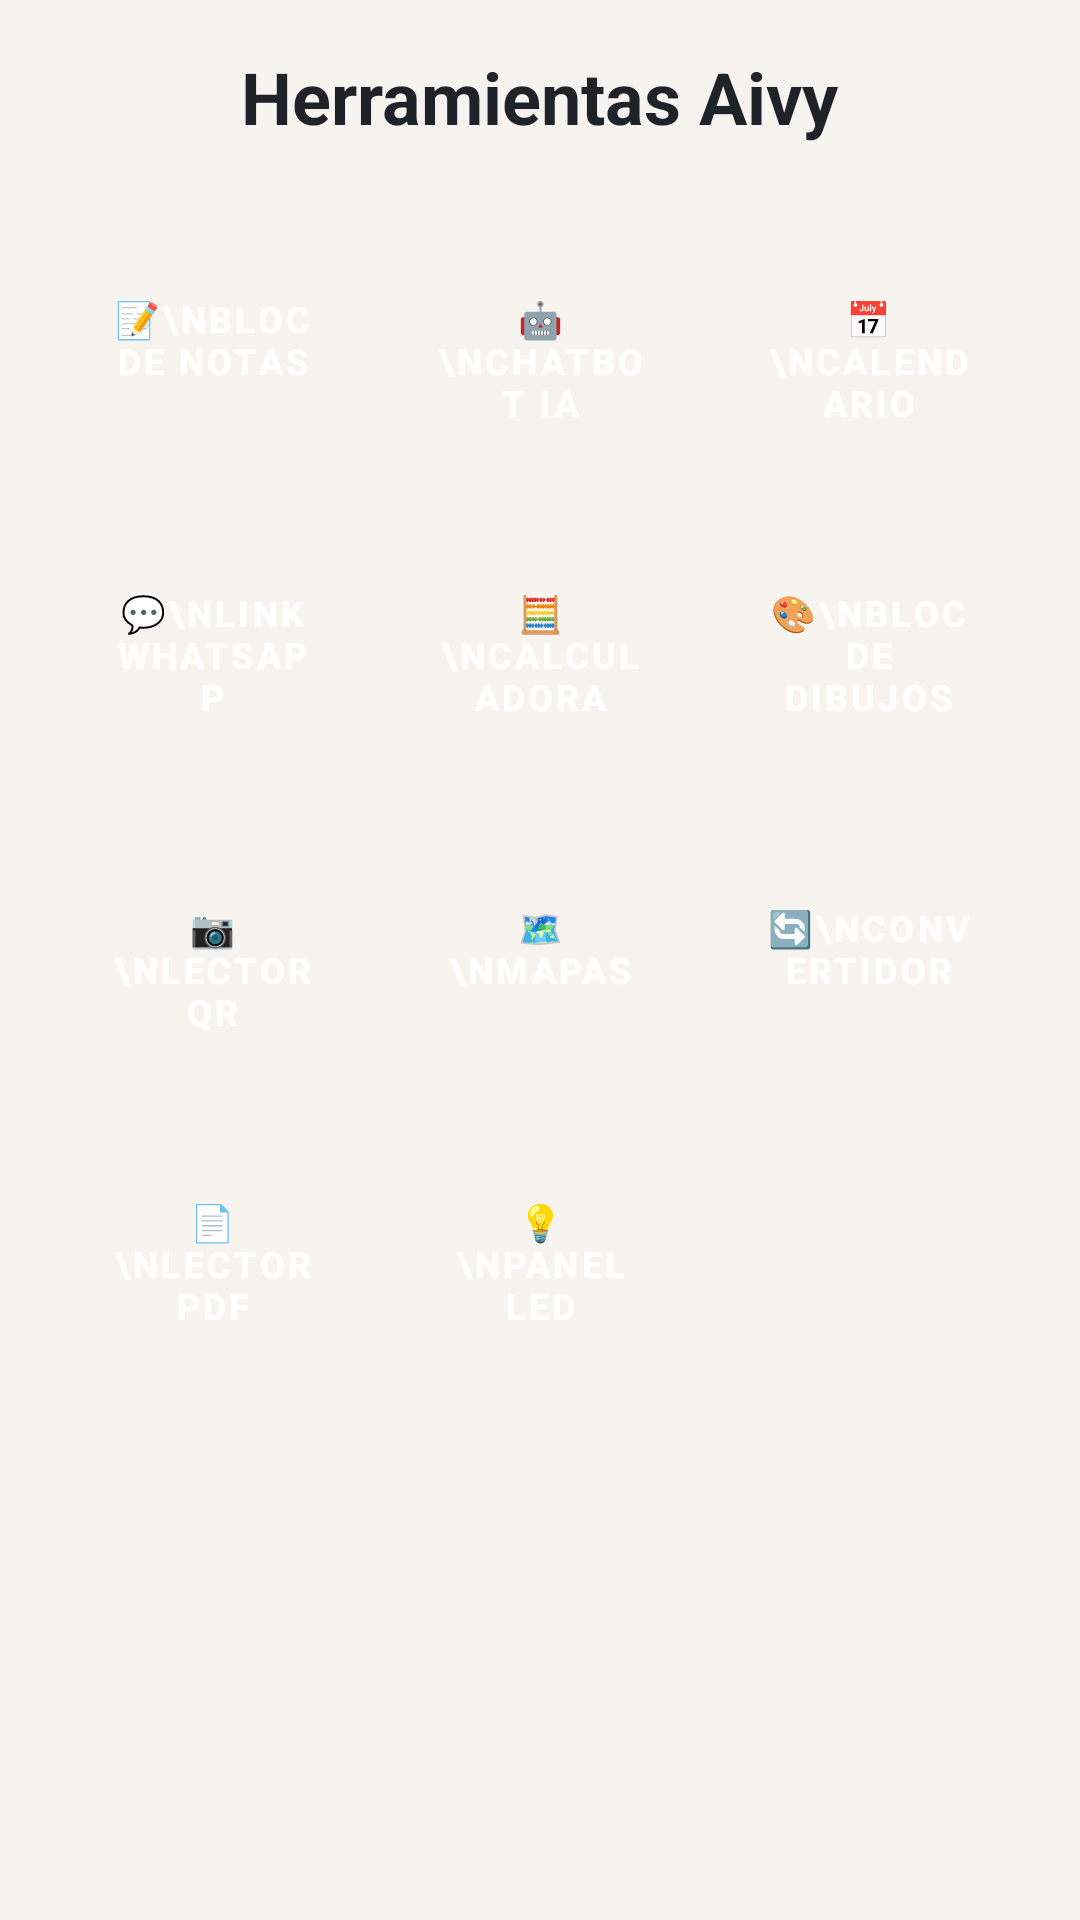

Produce the Android XML layout that renders to this screen, including the resource entries it uses.
<!-- AndroidManifest.xml: application theme Theme.HerramientasAivy -->
<!-- res/layout/activity_main.xml -->
<?xml version="1.0" encoding="utf-8"?>
<ScrollView xmlns:android="http://schemas.android.com/apk/res/android"
    xmlns:app="http://schemas.android.com/apk/res-auto"
    android:layout_width="match_parent"
    android:layout_height="match_parent"
    android:background="@color/surface">

    <LinearLayout
        android:layout_width="match_parent"
        android:layout_height="wrap_content"
        android:orientation="vertical"
        android:padding="16dp">

        <TextView
            android:layout_width="wrap_content"
            android:layout_height="wrap_content"
            android:text="@string/menu_title"
            android:textSize="24sp"
            android:textStyle="bold"
            android:textColor="@color/primary"
            android:layout_gravity="center"
            android:layout_marginBottom="16dp" />

        <GridLayout
            android:id="@+id/gridTools"
            android:layout_width="match_parent"
            android:layout_height="wrap_content"
            android:columnCount="3"
            android:rowCount="4"
            android:alignmentMode="alignMargins"
            android:useDefaultMargins="true">

            
            <Button
                android:id="@+id/btnNotepad"
                style="@style/Widget.HerramientasAivy.Button"
                android:layout_width="0dp"
                android:layout_height="90dp"
                android:layout_columnWeight="1"
                android:text="📝\nBloc de notas"
                android:textSize="12sp" />

            <Button
                android:id="@+id/btnChatBot"
                style="@style/Widget.HerramientasAivy.Button"
                android:layout_width="0dp"
                android:layout_height="90dp"
                android:layout_columnWeight="1"
                android:text="🤖\nChatBot IA"
                android:textSize="12sp" />

            <Button
                android:id="@+id/btnCalendar"
                style="@style/Widget.HerramientasAivy.Button"
                android:layout_width="0dp"
                android:layout_height="90dp"
                android:layout_columnWeight="1"
                android:text="📅\nCalendario"
                android:textSize="12sp" />

            
            <Button
                android:id="@+id/btnWhatsApp"
                style="@style/Widget.HerramientasAivy.Button"
                android:layout_width="0dp"
                android:layout_height="90dp"
                android:layout_columnWeight="1"
                android:text="💬\nLink WhatsApp"
                android:textSize="12sp" />

            <Button
                android:id="@+id/btnCalculator"
                style="@style/Widget.HerramientasAivy.Button"
                android:layout_width="0dp"
                android:layout_height="90dp"
                android:layout_columnWeight="1"
                android:text="🧮\nCalculadora"
                android:textSize="12sp" />

            <Button
                android:id="@+id/btnDrawing"
                style="@style/Widget.HerramientasAivy.Button"
                android:layout_width="0dp"
                android:layout_height="90dp"
                android:layout_columnWeight="1"
                android:text="🎨\nBloc de dibujos"
                android:textSize="12sp" />

            
            <Button
                android:id="@+id/btnQR"
                style="@style/Widget.HerramientasAivy.Button"
                android:layout_width="0dp"
                android:layout_height="90dp"
                android:layout_columnWeight="1"
                android:text="📷\nLector QR"
                android:textSize="12sp" />

            <Button
                android:id="@+id/btnMaps"
                style="@style/Widget.HerramientasAivy.Button"
                android:layout_width="0dp"
                android:layout_height="90dp"
                android:layout_columnWeight="1"
                android:text="🗺️\nMapas"
                android:textSize="12sp" />

            <Button
                android:id="@+id/btnConverter"
                style="@style/Widget.HerramientasAivy.Button"
                android:layout_width="0dp"
                android:layout_height="90dp"
                android:layout_columnWeight="1"
                android:text="🔄\nConvertidor"
                android:textSize="12sp" />

            
            <Button
                android:id="@+id/btnPDF"
                style="@style/Widget.HerramientasAivy.Button"
                android:layout_width="0dp"
                android:layout_height="90dp"
                android:layout_columnWeight="1"
                android:text="📄\nLector PDF"
                android:textSize="12sp" />

            <Button
                android:id="@+id/btnLED"
                style="@style/Widget.HerramientasAivy.Button"
                android:layout_width="0dp"
                android:layout_height="90dp"
                android:layout_columnWeight="1"
                android:text="💡\nPanel LED"
                android:textSize="12sp" />

        </GridLayout>

        
        <FrameLayout
            android:id="@+id/bannerContainer"
            android:layout_width="match_parent"
            android:layout_height="wrap_content"
            android:layout_marginTop="8dp"
            android:layout_gravity="center_horizontal" />

    </LinearLayout>

</ScrollView>
<!-- resources referenced by this layout -->
<resources>
  <color name="primary">#1E2229</color>
  <color name="surface">#F7F4F0</color>
  <string name="menu_title">Herramientas Aivy</string>
  <style name="Widget.HerramientasAivy.Button" parent="Widget.MaterialComponents.Button.UnelevatedButton">
          <item name="cornerRadius">12dp</item>
          <item name="android:textColor">@color/white</item>
          <item name="android:textSize">14sp</item>
          <item name="android:textStyle">bold</item>
      </style>
  <style name="Theme.HerramientasAivy" parent="Theme.MaterialComponents.DayNight.NoActionBar">
          <item name="colorPrimary">@color/primary</item>
          <item name="colorPrimaryDark">@color/primary_dark</item>
          <item name="colorAccent">@color/accent</item>
          <item name="android:windowBackground">@color/surface</item>
          <item name="materialButtonStyle">@style/Widget.HerramientasAivy.Button</item>
      </style>
  <color name="white">#FFFFFF</color>
  <color name="primary_dark">#0F1217</color>
  <color name="accent">#C86D51</color>
</resources>
